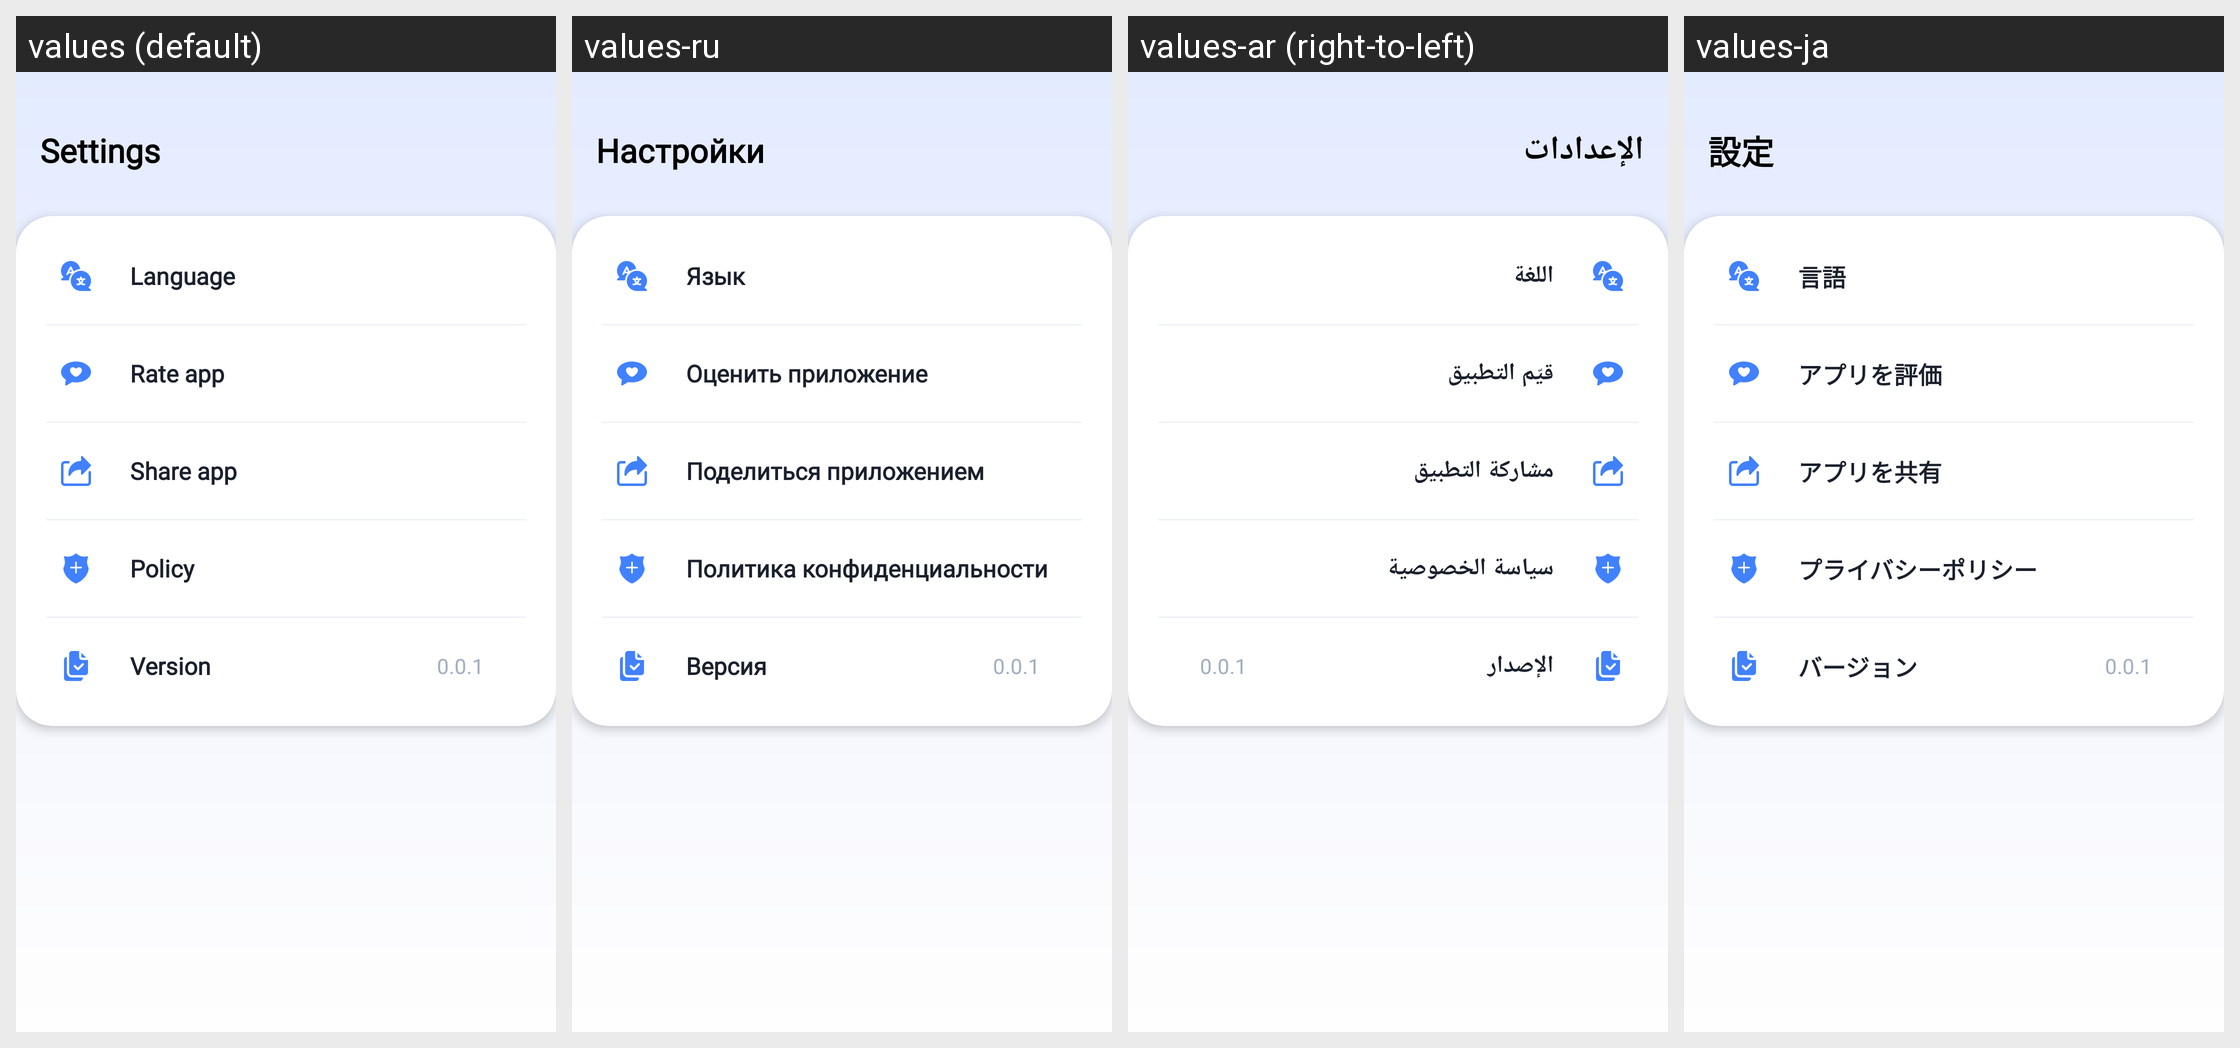

The same Android screen rendered under several of its app's locales, left to right. List the strings drawn on it with the default value and each locale's translation.
Android screen res/layout/activity_settings.xml rendered under 4 locales, left to right: values (default), values-ru, values-ar (right-to-left), values-ja. Device: Nexus 5 (rendered at 1080×1920; each locale shown at half size, 540×960, under a caption strip naming it); theme Theme.SpeakerCleanerRemoveWater.
Other locales in the repository, not shown: values-de, values-es, values-fr, values-hi, values-id, values-in, values-it, values-pt, values-th, values-tr, values-ur, values-vi.
Strings drawn on this screen, with the default value and each locale's value (text and hints the layout hard-codes, and strings that could not be matched under every locale, appear in the picture but are not listed):

title_settings
  values: Settings
  values-ru: Настройки
  values-ar: الإعدادات
  values-ja: 設定

language
  values: Language
  values-ru: Язык
  values-ar: اللغة
  values-ja: 言語

menu_rate_app
  values: Rate app
  values-ru: Оценить приложение
  values-ar: قيّم التطبيق
  values-ja: アプリを評価

menu_share_app
  values: Share app
  values-ru: Поделиться приложением
  values-ar: مشاركة التطبيق
  values-ja: アプリを共有

menu_policy
  values: Policy
  values-ru: Политика конфиденциальности
  values-ar: سياسة الخصوصية
  values-ja: プライバシーポリシー

menu_version
  values: Version
  values-ru: Версия
  values-ar: الإصدار
  values-ja: バージョン
